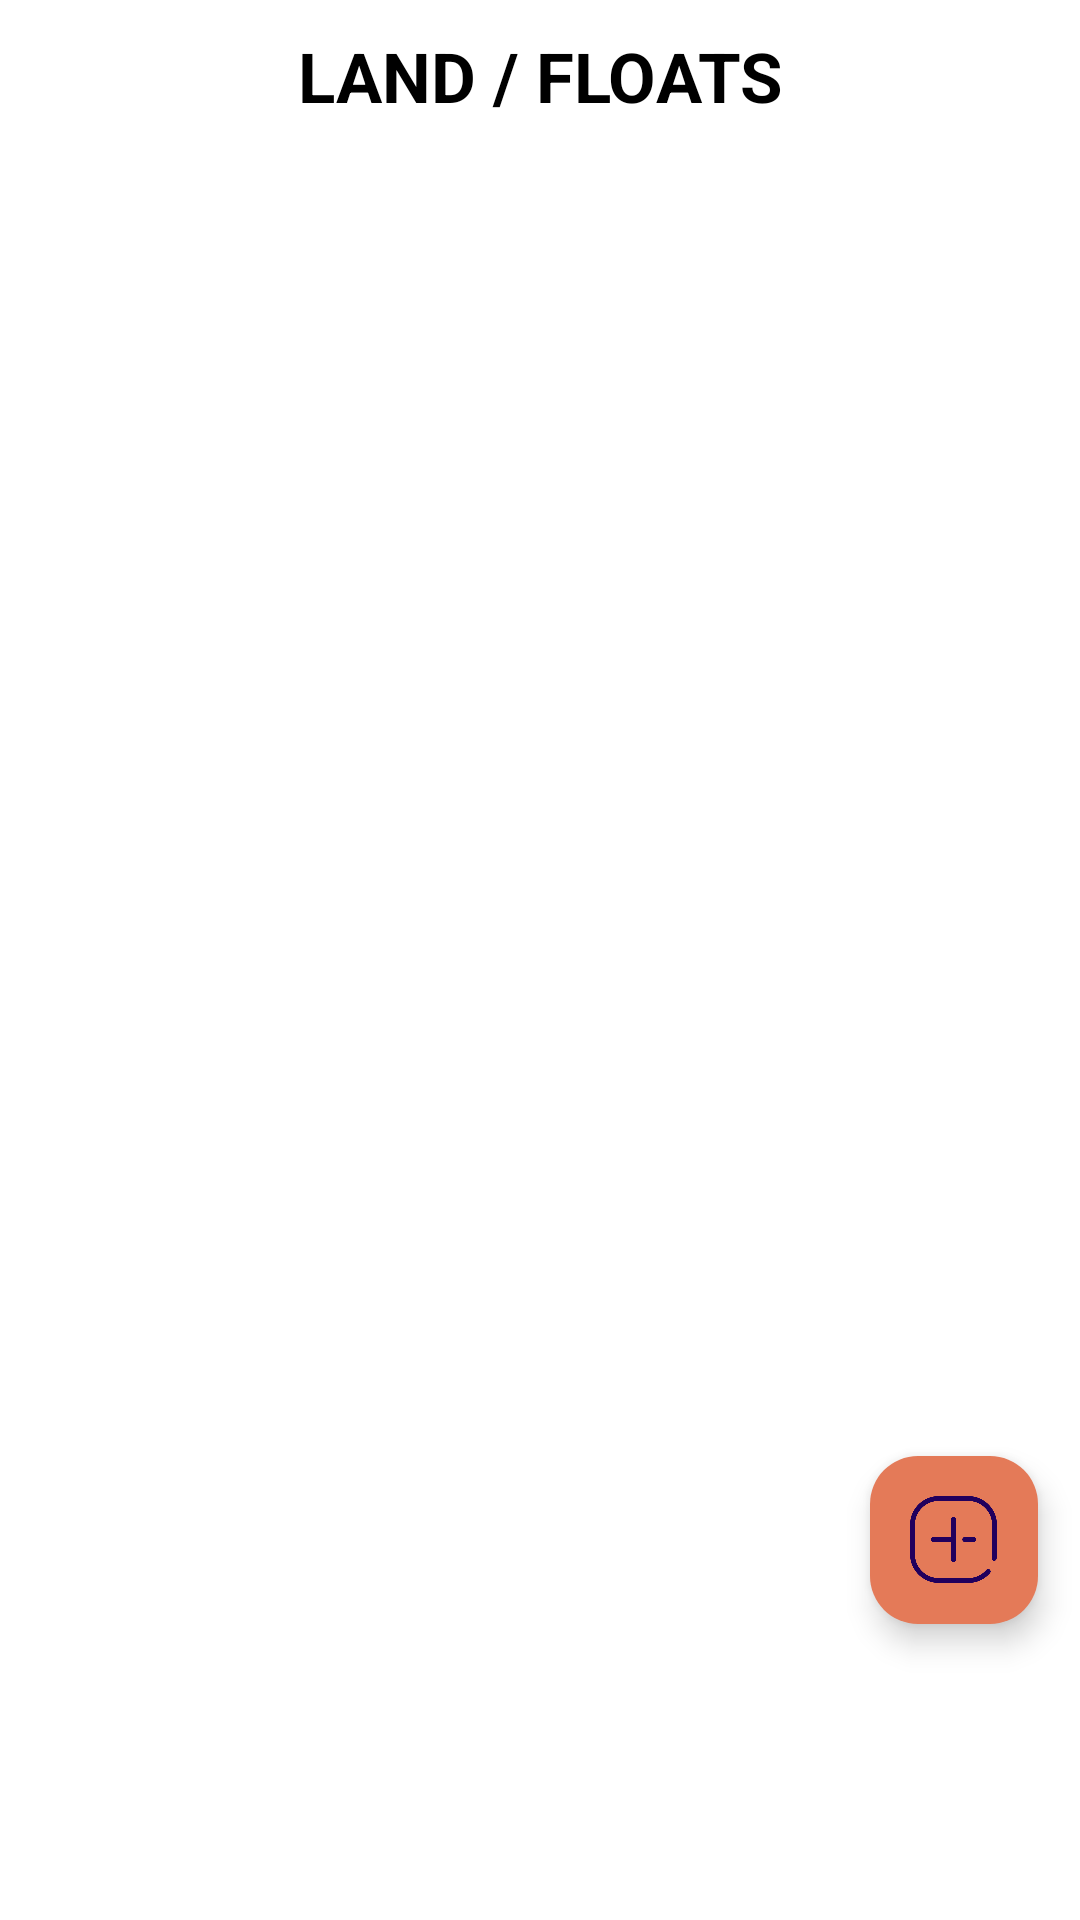

Here is an Android app screen rendered from its layout file. Give the layout XML and the strings, colors and styles it references.
<!-- AndroidManifest.xml: application theme Theme.GRIHAGULLY -->
<!-- res/layout/activity_viewdetails.xml -->
<?xml version="1.0" encoding="utf-8"?>
<androidx.constraintlayout.widget.ConstraintLayout xmlns:android="http://schemas.android.com/apk/res/android"
    xmlns:app="http://schemas.android.com/apk/res-auto"
    xmlns:tools="http://schemas.android.com/tools"
    android:id="@+id/main"
    android:layout_width="match_parent"
    android:layout_height="match_parent"
    tools:context=".Realestate.Viewdetails">


    <TextView
        android:id="@+id/textView"
        android:layout_width="match_parent"
        android:layout_height="wrap_content"
        android:gravity="center"
        android:padding="10dp"
        android:textAllCaps="true"
        android:textColor="@color/black"
        android:textSize="23sp"
        android:textStyle="bold"
        android:text="land / floats"
        app:layout_constraintEnd_toEndOf="parent"
        app:layout_constraintHorizontal_bias="0.0"
        app:layout_constraintStart_toStartOf="parent"
        app:layout_constraintTop_toTopOf="parent" />


    <com.google.android.material.floatingactionbutton.FloatingActionButton
        android:layout_width="wrap_content"
        android:layout_height="wrap_content"
        android:backgroundTint="@color/purple_500"
        android:src="@drawable/add"
        app:maxImageSize="35dp"
        android:id="@+id/btnadddetails"
        app:layout_constraintBottom_toBottomOf="parent"
        app:layout_constraintEnd_toEndOf="parent"
        app:layout_constraintHorizontal_bias="0.954"
        app:layout_constraintStart_toStartOf="parent"
        app:layout_constraintTop_toTopOf="parent"
        app:layout_constraintVertical_bias="0.831" />


    <androidx.recyclerview.widget.RecyclerView
        android:layout_width="0dp"
        android:layout_height="0dp"
        android:id="@+id/listlands"
        app:layout_constraintBottom_toBottomOf="parent"
        app:layout_constraintEnd_toEndOf="parent"
        app:layout_constraintStart_toStartOf="parent"
        app:layout_constraintTop_toBottomOf="@+id/textView" />

</androidx.constraintlayout.widget.ConstraintLayout>
<!-- resources referenced by this layout -->
<resources>
  <color name="black">#FF000000</color>
  <color name="purple_500">#E47A58</color>
  <!-- drawable add: png bitmap (drawable, 13888 bytes) -->
  <style name="Theme.GRIHAGULLY" parent="Base.Theme.GRIHAGULLY">
          <item name="colorPrimary">@color/purple_500</item>
          <item name="colorPrimaryVariant">@color/purple_700</item>
          <item name="colorOnPrimary">@color/white</item>
          <item name="colorSecondary">@color/teal_200</item>
          <item name="colorSecondaryVariant">@color/teal_700</item>
          <item name="colorOnSecondary">@color/black</item>
          <item name="android:statusBarColor">@color/purple_500</item>
          <item name="android:navigationBarColor">@color/purple_500</item>
          <item name="android:windowBackground">@color/white</item>
      </style>
  <style name="Base.Theme.GRIHAGULLY" parent="Theme.Material3.DayNight.NoActionBar">
          
          
      </style>
  <color name="purple_700">#EC997F</color>
  <color name="white">#FFFFFFFF</color>
  <color name="teal_200">#F4CCBF</color>
  <color name="teal_700">#F3BEAD</color>
</resources>
